Run: headless pygame with SDL's dummy video driver; simulated clock (each Clock.tick advances the game by its frame time, no real sleeping); random seed 0; keys injected as events and as key.get_pressed() state; mouse plan: one left click at the window centre at the start of phase 2, then a move to the lower-right quarter at the start of phase 3.
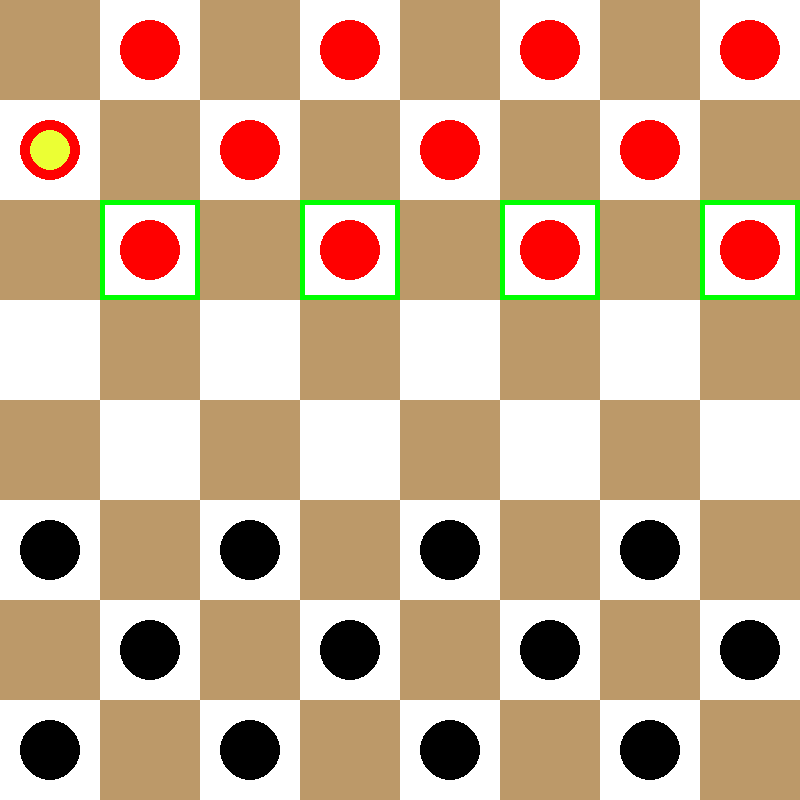
Frame 1 of 4 · flips 1–60 · no input
Frame 2 of 4 · flips 61–180 · clicked the window centre · tapped SPACE, RETURN · held RIGHT (→), D · screen unchanged from frame 1, image omitted
Frame 3 of 4 · flips 181–300 · moved the mouse to the lower-right quarter · held DOWN (↓), S · screen unchanged from frame 2, image omitted
Frame 4 of 4 · flips 301–420 · held LEFT (←), A, UP (↑), W · screen unchanged from frame 3, image omitted

The pygame program that drew these frames:

import pygame
import sys

# Initialize Pygame
pygame.init()

# Constants
WIDTH, HEIGHT = 800, 800
ROWS, COLS = 8, 8
SQUARE_SIZE = WIDTH // COLS
WHITE = (255, 255, 255)
BROWN = (188, 153, 105)
GREEN = (0, 255, 0)
CROWN = (235, 255, 52)
RED = (255, 0, 0)
BLACK = (0, 0, 0)
GRAY = (128, 128, 128)

# Screen
screen = pygame.display.set_mode((WIDTH, HEIGHT))
pygame.display.set_caption("Checkers")

# Board
board = [[0, 1, 0, 1, 0, 1, 0, 1],
         [2, 0, 1, 0, 1, 0, 1, 0],
         [0, 1, 0, 1, 0, 1, 0, 1],
         [0, 0, 0, 0, 0, 0, 0, 0],
         [0, 0, 0, 0, 0, 0, 0, 0],
         [-1, 0, -1, 0, -1, 0, -1, 0],
         [0, -1, 0, -1, 0, -1, 0, -1],
         [-1, 0, -1, 0, -1, 0, -1, 0]]

# Functions
def draw_board():
    for row in range(ROWS):
        for col in range(COLS):
            if (row + col) % 2 == 0:
                pygame.draw.rect(screen, BROWN, (col * SQUARE_SIZE, row * SQUARE_SIZE, SQUARE_SIZE, SQUARE_SIZE))
            else:
                pygame.draw.rect(screen, WHITE, (col * SQUARE_SIZE, row * SQUARE_SIZE, SQUARE_SIZE, SQUARE_SIZE))

def draw_pieces():
    for row in range(ROWS):
        for col in range(COLS):
            if board[row][col] > 0:
                pygame.draw.circle(screen, RED, (col * SQUARE_SIZE + SQUARE_SIZE // 2, row * SQUARE_SIZE + SQUARE_SIZE // 2), 30)
                if board[row][col] == 2:
                    pygame.draw.circle(screen, CROWN, (col * SQUARE_SIZE + SQUARE_SIZE // 2, row * SQUARE_SIZE + SQUARE_SIZE // 2), 20)
            elif board[row][col] < 0:
                pygame.draw.circle(screen, BLACK, (col * SQUARE_SIZE + SQUARE_SIZE // 2, row * SQUARE_SIZE + SQUARE_SIZE // 2), 30)
                if board[row][col] == -2:
                    pygame.draw.circle(screen, CROWN, (col * SQUARE_SIZE + SQUARE_SIZE // 2, row * SQUARE_SIZE + SQUARE_SIZE // 2), 20)


def draw_highlights(possible_moves):
    for move in possible_moves:
        row, col = move
        pygame.draw.rect(screen, GRAY, (col * SQUARE_SIZE, row * SQUARE_SIZE, SQUARE_SIZE, SQUARE_SIZE), 5)

def highlights_possible_moves(moves,selected_piece):
    for move in moves:
        if(move == selected_piece):
            continue
        row, col = move
        pygame.draw.rect(screen, GREEN, (col * SQUARE_SIZE, row * SQUARE_SIZE, SQUARE_SIZE, SQUARE_SIZE), 5)


def get_pice_can_take(row,col,turn):
    takes=[]
    directions = [(1, 1), (1, -1),(-1, 1), (-1, -1)]
    for d_row,d_col in directions:
        new_row,new_col=row+d_row,col+d_col
        if 0 <= new_row+d_row < ROWS and 0 <= new_col+d_col < COLS and ((board[new_row][new_col] < 0) if turn > 0 else (board[new_row][new_col] > 0)) and board[new_row+d_row][new_col+d_col] == 0:
            #print(board[row][col])
            takes.append((row,col))
            break
    return takes

def get_pice_takes(row,col,turn):
    takes=[]
    directions = [(1, 1), (1, -1),(-1, 1), (-1, -1)]
    for d_row, d_col in directions:
        new_row, new_col = row + d_row, col + d_col
        if 0 <= new_row < ROWS and 0 <= new_col < COLS and ((board[new_row][new_col] < 0) if turn > 0 else (board[new_row][new_col] > 0)):
            jump_row, jump_col = new_row + d_row, new_col + d_col
            if 0 <= jump_row < ROWS and 0 <= jump_col < COLS and board[jump_row][jump_col] == 0:
                takes.append((jump_row, jump_col))
    #print(takes)
    return takes

def get_queen_takes(row,col,turn):

    takes=[]
    #if(board[row][col])
    directions = [(1, 1), (1, -1),(-1, 1), (-1, -1)]
    for d_row, d_col in directions:
        new_row, new_col = row + d_row, col + d_col
        while 0 <= new_row < ROWS and 0 <= new_col < COLS and board[new_row][new_col] == 0:
            new_row, new_col = new_row + d_row, new_col + d_col
        if 0 <= new_row < ROWS and 0 <= new_col < COLS and ((board[new_row][new_col] < 0) if turn > 0 else (board[new_row][new_col] > 0)):
            jump_row, jump_col = new_row + d_row, new_col + d_col
            if 0 <= jump_row < ROWS and 0 <= jump_col < COLS and board[jump_row][jump_col] == 0:
                takes.append((jump_row, jump_col))
    return takes

    takes=[]
    directions = [(1, 1), (1, -1),(-1, 1), (-1, -1)]
    for d_row, d_col in directions:
        new_row, new_col = row + d_row, col + d_col
        if 0 <= new_row < ROWS and 0 <= new_col < COLS and ((board[new_row][new_col] < 0) if turn > 0 else (board[new_row][new_col] > 0)):
            jump_row, jump_col = new_row + d_row, new_col + d_col
            if 0 <= jump_row < ROWS and 0 <= jump_col < COLS and board[jump_row][jump_col] == 0:
                takes.append((jump_row, jump_col))
    print(takes)
    return takes

def get_pice_moves(row,col):
    moves=[]
    directions = [(1, 1), (1, -1)] if board[row][col] == 1 else [(-1, 1), (-1, -1)]
    for d_row, d_col in directions:
        new_row, new_col = row + d_row, col + d_col
        if 0 <= new_row < ROWS and 0 <= new_col < COLS and board[new_row][new_col] == 0:
            moves.append((new_row, new_col))
    return moves

def get_queen_moves(row,col):
    moves=[]
    #if(board[row][col])
    directions = [(1, 1), (1, -1),(-1, 1), (-1, -1)]
    for d_row, d_col in directions:
        new_row, new_col = row + d_row, col + d_col
        while 0 <= new_row < ROWS and 0 <= new_col < COLS and board[new_row][new_col] == 0:
            moves.append((new_row, new_col))
            new_row, new_col = new_row + d_row, new_col + d_col
    return moves

def get_takes(turn):
    takes=[]
    if turn > 0:
        for row in range(ROWS):
            for col in range(COLS):
                if not(board[row][col]>0):
                    continue
                if board[row][col]==1:
                    takes += get_pice_can_take(row,col,turn)
                elif len(get_queen_takes(row,col,turn)):
                    takes.append((row,col))
    else:
        for row in range(ROWS):
            for col in range(COLS):
                if not(board[row][col]<0):
                    continue
                if board[row][col]==-1:
                    takes += get_pice_can_take(row,col,turn)
                elif len(get_queen_takes(row,col,turn)):
                    takes.append((row,col))
    return takes
            

def get_moving(turn):
    moves=[]
    directions = [(1, 1), (1, -1),(-1, 1), (-1, -1)]
    for row in range(ROWS):
        for col in range(COLS):
            if not((board[row][col] < 0) if turn < 0 else (board[row][col] > 0)):
                continue
            if(abs(board[row][col] == 1)):
                directions = [(1, 1), (1, -1)] if board[row][col] == 1 else [(-1, 1), (-1, -1)]
                for d_row, d_col in directions:
                    new_row, new_col = row + d_row, col + d_col
                    if 0 <= new_row < ROWS and 0 <= new_col < COLS and board[new_row][new_col] == 0:
                        moves.append((row,col))
                        break
            else:
                if len(get_queen_moves(row,col)) > 0:
                    moves.append((row,col))
    return moves
            

def get_possible_moves(selected_piece,turn,takes):
    possible_moves = []
    row, col = selected_piece
    if takes:
        if abs(board[row][col]) == 1:
            possible_moves = get_pice_takes(row,col,turn)
        elif abs(board[row][col]) == 2:
            possible_moves+=get_queen_takes(row,col,turn)
    else:
        if abs(board[row][col]) == 1:
            possible_moves+=get_pice_moves(row,col)
        elif abs(board[row][col]) == 2:
            possible_moves+=get_queen_moves(row,col)
    return possible_moves



def main():
    turn = 1  # 1 for Red, -1 for Black
    selected_piece = None
    running = True
    started_move = False
    idonno=0
    while running:
        #screen.fill(WHITE)
        draw_board()
        draw_pieces()

        takes=get_takes(turn)
        
        if selected_piece is not None:
            possible_moves=get_possible_moves(selected_piece,turn,len(takes)>0)
            draw_highlights(possible_moves)
        if not started_move:
            if(len(takes)>0):
                highlights_possible_moves(takes,selected_piece)
            else:
                moves=get_moving(turn)
                highlights_possible_moves(moves,selected_piece)

        if(idonno>=60):
            #if len(takes)>0:
                #print("PossTakes")
                #print(takes)
            idonno=0
        idonno+=1

        for event in pygame.event.get():
            if event.type == pygame.QUIT:
                running = False
            elif event.type == pygame.MOUSEBUTTONDOWN:
                col = event.pos[0] // SQUARE_SIZE
                row = event.pos[1] // SQUARE_SIZE
                #if board[row][col] == turn and not started_move:
                if ((board[row][col] < 0) if turn < 0 else (board[row][col] > 0) ) and not started_move:
                    selected_piece = (row, col)
                elif selected_piece is not None and (row, col) in possible_moves:
                    board[row][col] = board[selected_piece[0]][selected_piece[1]]
                    board[selected_piece[0]][selected_piece[1]] = 0
                    # Remove captured piece if there's a jump
                    if abs(row - selected_piece[0]) >= 2:
                        #captured_row = (row + selected_piece[0]) // 2
                        #captured_col = (col + selected_piece[1]) // 2
                        captured_row = row - 1
                        captured_col = col - 1
                        if(row < selected_piece[0]):
                            captured_row = row + 1
                        if(col < selected_piece[1]):
                            captured_col = col + 1
                        board[captured_row][captured_col] = 0
                        # Check for additional captures
                        selected_piece = (row, col)
                        if(selected_piece in get_takes(turn)):
                            started_move=True
                            continue
                        started_move=False
                    if turn > 0:
                        if row == ROWS - 1:
                            if board[row][col]==1:
                                board[row][col]=2
                    else:
                        if row == 0:
                            if board[row][col]==-1:
                                board[row][col]=-2

                    selected_piece = None
                    turn *= -1



        pygame.display.update()
        pygame.time.Clock().tick(60)

    pygame.quit()

if __name__ == "__main__":
    main()
